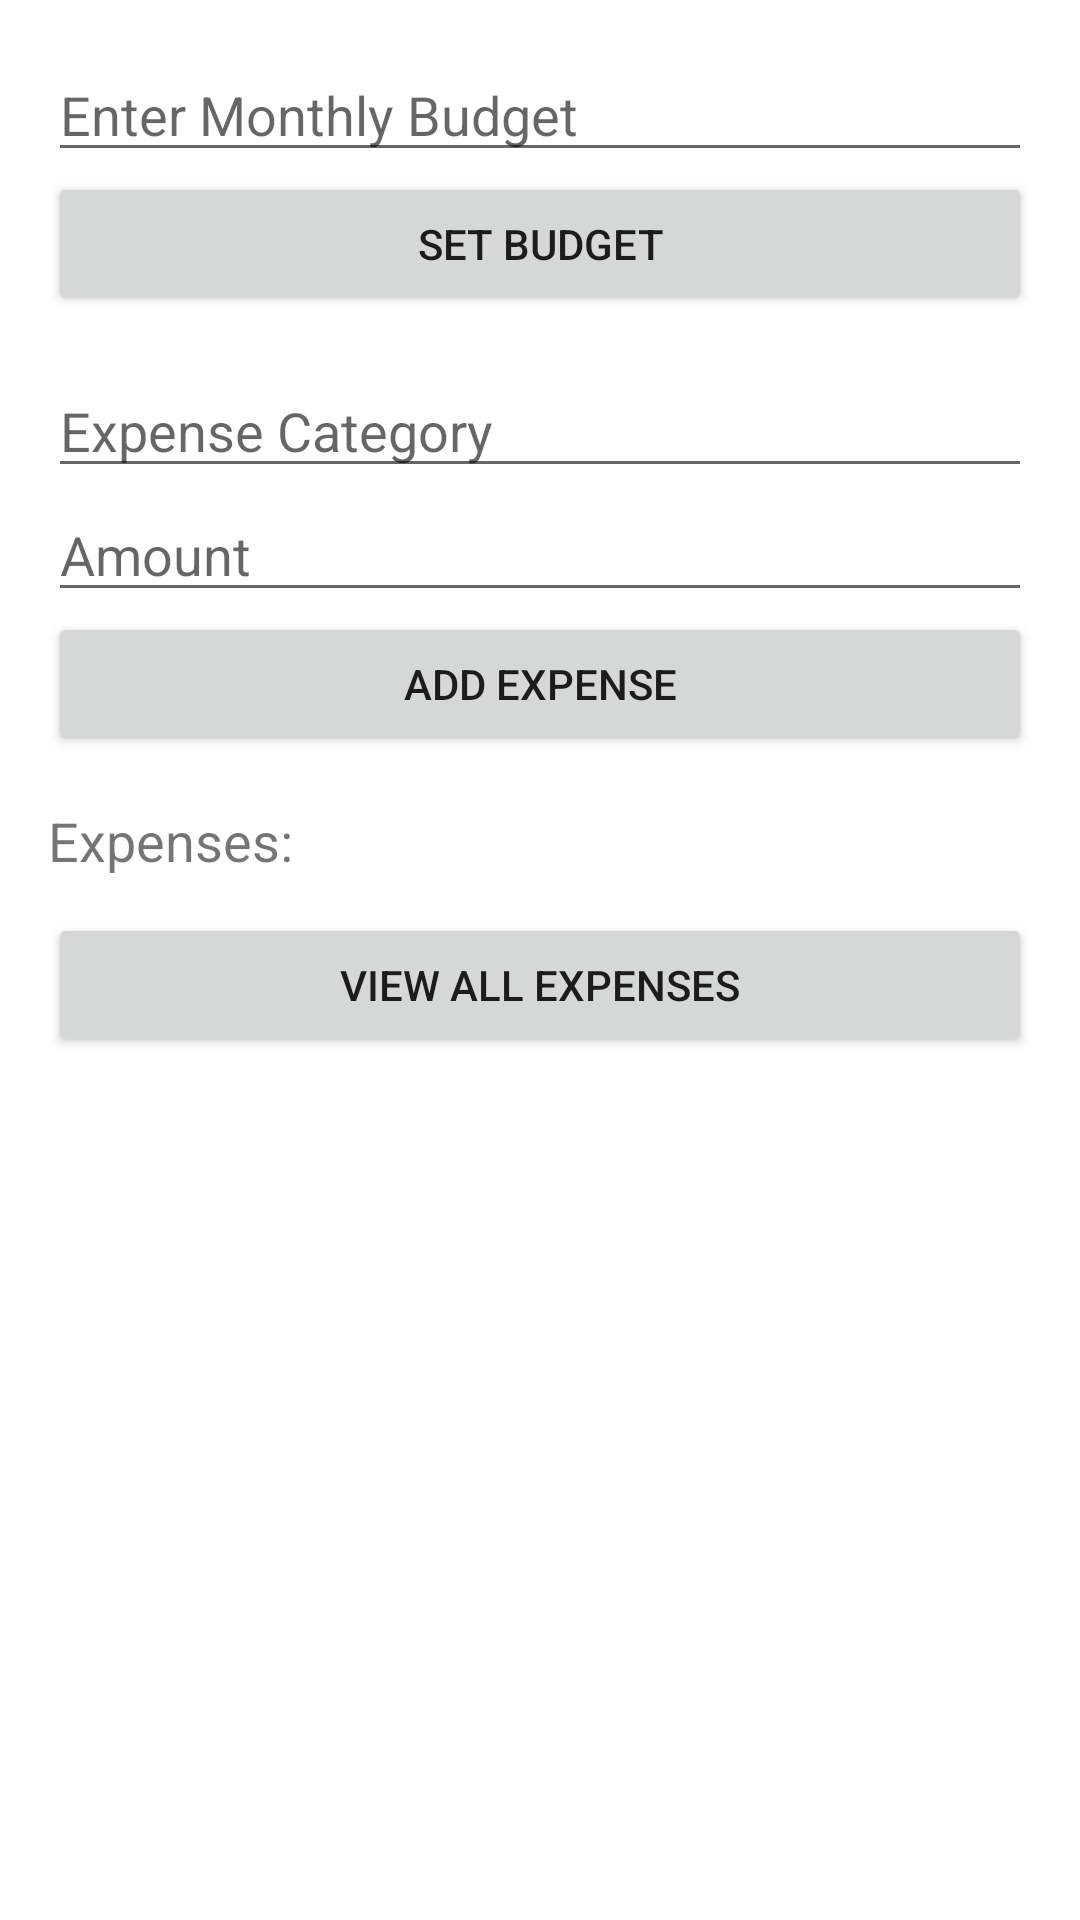

Layout XML and referenced resources for this Android screen:
<!-- AndroidManifest.xml: application theme Theme.ExpenseTracker -->
<!-- res/layout/activity_main.xml -->
<ScrollView xmlns:android="http://schemas.android.com/apk/res/android"
    android:padding="16dp"
    android:layout_width="match_parent"
    android:layout_height="match_parent">

    <LinearLayout
        android:orientation="vertical"
        android:layout_width="match_parent"
        android:layout_height="wrap_content">

        <EditText
            android:id="@+id/editTextBudget"
            android:hint="Enter Monthly Budget"
            android:inputType="numberDecimal"
            android:layout_width="match_parent"
            android:layout_height="wrap_content"/>

        <Button
            android:id="@+id/buttonSetBudget"
            android:text="Set Budget"
            android:layout_width="match_parent"
            android:layout_height="wrap_content"/>

        <View android:layout_height="16dp" android:layout_width="match_parent"/>

        <EditText
            android:id="@+id/editTextCategory"
            android:hint="Expense Category"
            android:layout_width="match_parent"
            android:layout_height="wrap_content"/>

        <EditText
            android:id="@+id/editTextAmount"
            android:hint="Amount"
            android:inputType="numberDecimal"
            android:layout_width="match_parent"
            android:layout_height="wrap_content"/>

        <Button
            android:id="@+id/buttonAddExpense"
            android:text="Add Expense"
            android:layout_width="match_parent"
            android:layout_height="wrap_content"/>

        <TextView
            android:text="Expenses:"
            android:textSize="18sp"
            android:layout_marginTop="16dp"
            android:layout_width="match_parent"
            android:layout_height="wrap_content" />

        <ListView
            android:id="@+id/listViewExpenses"
            android:layout_width="match_parent"
            android:layout_height="wrap_content"
            android:dividerHeight="1dp"/>
        <Button
            android:id="@+id/buttonViewAll"
            android:layout_width="match_parent"
            android:layout_height="wrap_content"
            android:text="View All Expenses"
            android:layout_marginTop="12dp"/>

    </LinearLayout>
</ScrollView>
<!-- resources referenced by this layout -->
<resources>
  <style name="Theme.ExpenseTracker" parent="Theme.MaterialComponents.DayNight.DarkActionBar">
          
          <item name="colorPrimary">@color/colorPrimary</item>
          <item name="colorPrimaryVariant">@color/colorPrimaryDark</item>
          <item name="colorOnPrimary">@color/white</item>
          
          <item name="colorSecondary">@color/colorAccent</item>
          <item name="colorSecondaryVariant">@color/colorAccent</item>
          <item name="colorOnSecondary">@color/black</item>
          
          <item name="android:statusBarColor">@color/colorPrimaryDark</item>
      </style>
  <!-- not gathered from this repository: default colours our renderer supplied (Android Studio template values) -->
  <color name="black">#FF000000</color>
  <color name="white">#FFFFFFFF</color>
  <color name="colorPrimary">#FF6200EE</color>
  <color name="colorPrimaryDark">#FF3700B3</color>
  <color name="colorAccent">#FF03DAC5</color>
</resources>
